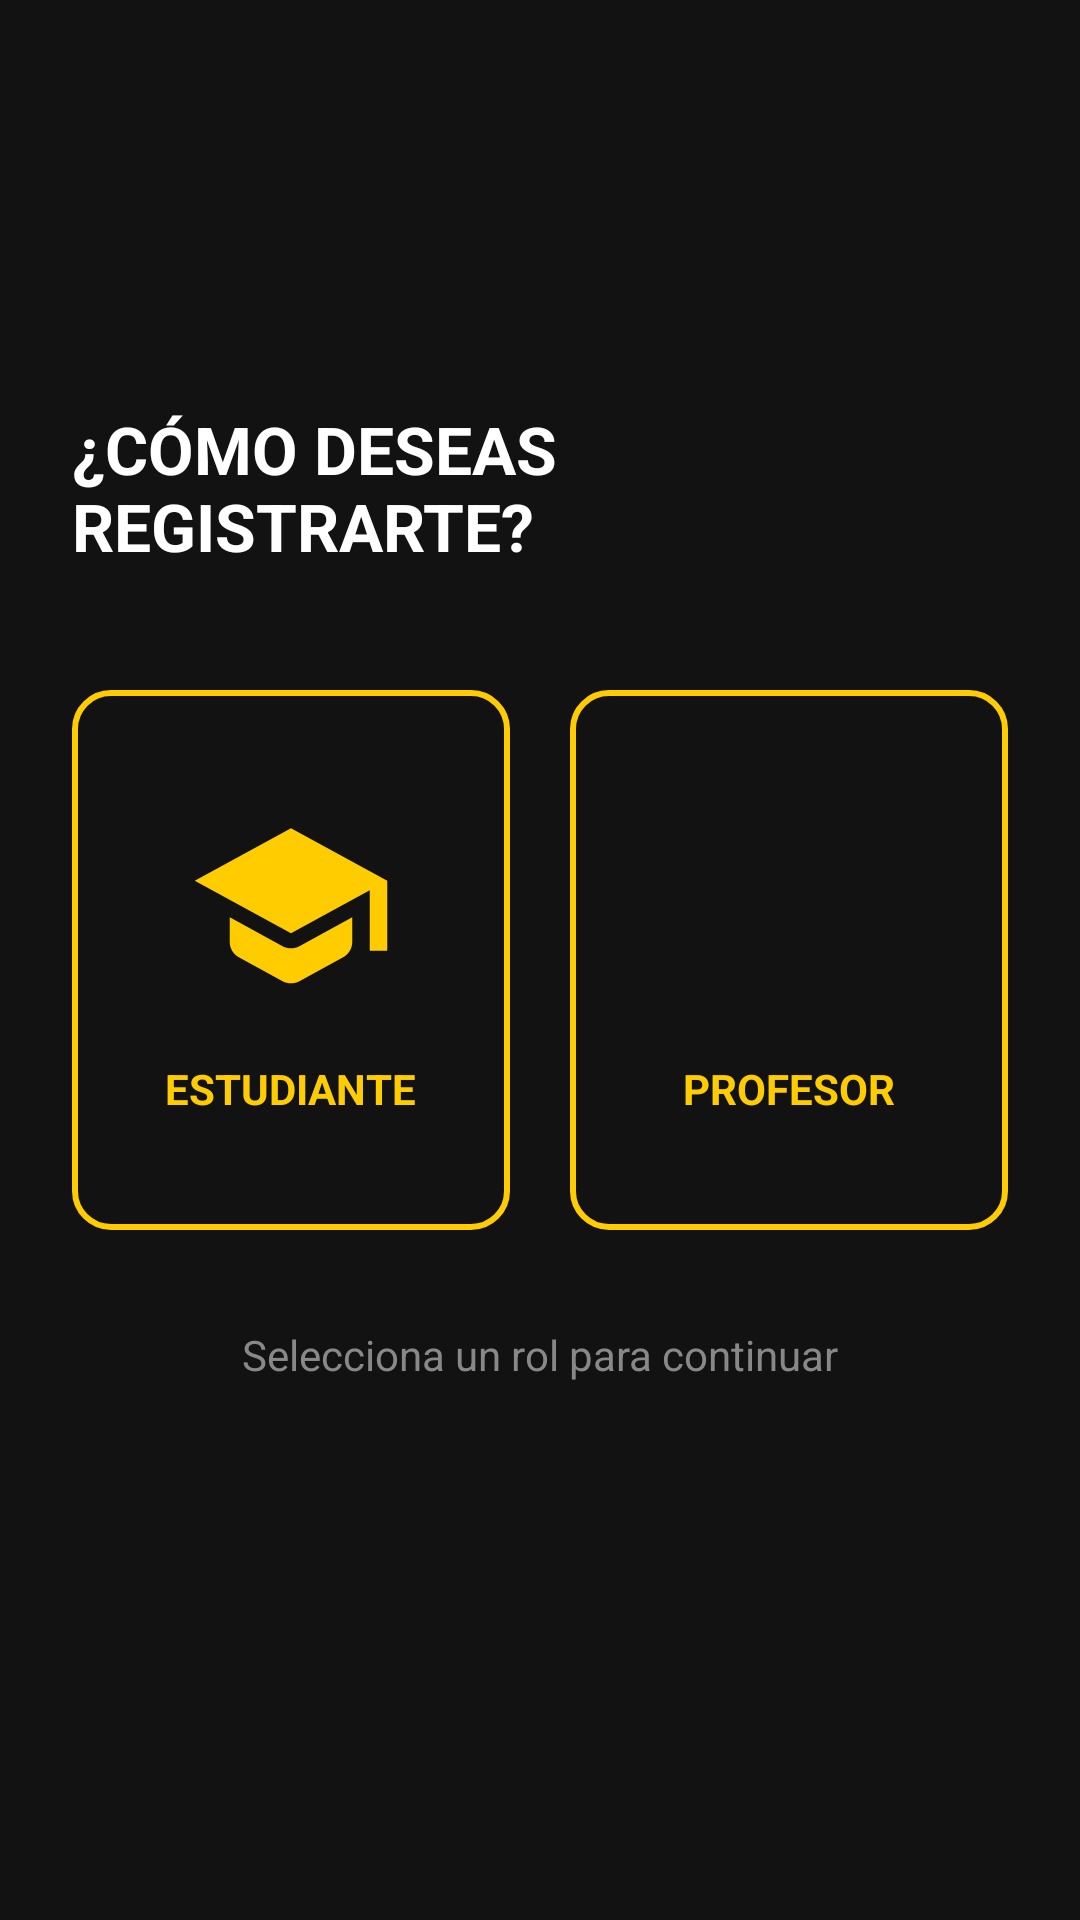

Android layout source for this screen:
<!-- AndroidManifest.xml: application theme Theme.PROYECTOV1 -->
<!-- res/layout/activity_seleccion_rol.xml -->
<?xml version="1.0" encoding="utf-8"?>
<androidx.constraintlayout.widget.ConstraintLayout xmlns:android="http://schemas.android.com/apk/res/android"
    xmlns:app="http://schemas.android.com/apk/res-auto"
    android:layout_width="match_parent"
    android:layout_height="match_parent"
    android:background="@color/upn_black"
    android:padding="24dp">

    <TextView
        android:id="@+id/tvEligeRolTitulo"
        android:layout_width="wrap_content"
        android:layout_height="wrap_content"
        android:layout_marginBottom="40dp"
        android:text="¿CÓMO DESEAS REGISTRARTE?"
        android:textColor="@color/text_white"
        android:textSize="22sp"
        android:textStyle="bold"
        app:layout_constraintBottom_toTopOf="@+id/linearRoles"
        app:layout_constraintEnd_toEndOf="parent"
        app:layout_constraintStart_toStartOf="parent" />

    <LinearLayout
        android:id="@+id/linearRoles"
        android:layout_width="match_parent"
        android:layout_height="wrap_content"
        android:orientation="horizontal"
        app:layout_constraintBottom_toBottomOf="parent"
        app:layout_constraintEnd_toEndOf="parent"
        app:layout_constraintStart_toStartOf="parent"
        app:layout_constraintTop_toTopOf="parent">

        <LinearLayout
            android:id="@+id/btnRolEstudiante"
            android:layout_width="0dp"
            android:layout_height="180dp"
            android:layout_marginEnd="10dp"
            android:layout_weight="1"
            android:background="@drawable/bg_seleccion_rol"
            android:clickable="true"
            android:duplicateParentState="true"
            android:focusable="true"
            android:gravity="center"
            android:orientation="vertical"
            android:padding="16dp">

            <ImageView
                android:layout_width="70dp"
                android:layout_height="70dp"
                android:duplicateParentState="true"
                android:src="@drawable/ic_estudiante"
                app:tint="@color/upn_yellow" />

            <TextView
                android:layout_width="wrap_content"
                android:layout_height="wrap_content"
                android:layout_marginTop="16dp"
                android:duplicateParentState="true"
                android:text="ESTUDIANTE"
                android:textColor="@color/upn_yellow"
                android:textSize="14sp"
                android:textStyle="bold" />
        </LinearLayout>

        <LinearLayout
            android:id="@+id/btnRolProfesor"
            android:layout_width="0dp"
            android:layout_height="180dp"
            android:layout_marginStart="10dp"
            android:layout_weight="1"
            android:background="@drawable/bg_seleccion_rol"
            android:clickable="true"
            android:duplicateParentState="true"
            android:focusable="true"
            android:gravity="center"
            android:orientation="vertical"
            android:padding="16dp">

            <ImageView
                android:layout_width="70dp"
                android:layout_height="70dp"
                android:duplicateParentState="true"
                android:src="@drawable/ic_profesor"
                app:tint="@color/upn_yellow" />

            <TextView
                android:layout_width="wrap_content"
                android:layout_height="wrap_content"
                android:layout_marginTop="16dp"
                android:duplicateParentState="true"
                android:text="PROFESOR"
                android:textColor="@color/upn_yellow"
                android:textSize="14sp"
                android:textStyle="bold" />
        </LinearLayout>
    </LinearLayout>

    <TextView
        android:id="@+id/tvGuiaRol"
        android:layout_width="wrap_content"
        android:layout_height="wrap_content"
        android:layout_marginTop="32dp"
        android:text="Selecciona un rol para continuar"
        android:textColor="@color/text_gray"
        android:textSize="14sp"
        app:layout_constraintEnd_toEndOf="parent"
        app:layout_constraintStart_toStartOf="parent"
        app:layout_constraintTop_toBottomOf="@id/linearRoles" />

</androidx.constraintlayout.widget.ConstraintLayout>
<!-- resources referenced by this layout -->
<resources>
  <color name="text_gray">#888888</color>
  <color name="text_white">#FFFFFF</color>
  <color name="upn_black">#121212</color>
  <color name="upn_yellow">#FFCC00</color>
  <!-- drawable bg_seleccion_rol (drawable) -->
  <?xml version="1.0" encoding="utf-8"?>
  <selector xmlns:android="http://schemas.android.com/apk/res/android">
      <item android:state_pressed="true">
          <shape android:shape="rectangle">
              <solid android:color="@color/upn_yellow" />
              <corners android:radius="12dp" />
          </shape>
      </item>
      <item android:state_enabled="true">
          <shape android:shape="rectangle">
              <solid android:color="@android:color/transparent" />
              <stroke android:width="2dp" android:color="@color/upn_yellow" />
              <corners android:radius="12dp" />
          </shape>
      </item>
  </selector>
  <!-- drawable ic_estudiante (drawable) -->
  <vector xmlns:android="http://schemas.android.com/apk/res/android"
      android:width="24dp"
      android:height="24dp"
      android:viewportWidth="24"
      android:viewportHeight="24">
      <path
          android:fillColor="#FFFFFFFF"
          android:pathData="M5,13.18v2.81c0,0.73 0.4,1.41 1.04,1.76l5,2.73c0.6,0.33 1.32,0.33 1.92,0l5,-2.73c0.64,-0.35 1.04,-1.03 1.04,-1.76v-2.81l-6.04,3.3c-0.6,0.33 -1.32,0.33 -1.92,0L5,13.18zM12,3L1,9l11,6 9,-4.91V17h2V9L12,3z"/>
  </vector>
  <style name="Theme.PROYECTOV1" parent="Base.Theme.PROYECTOV1" />
  <style name="Base.Theme.PROYECTOV1" parent="Theme.Material3.DayNight.NoActionBar">
          <item name="android:windowSplashScreenBackground" tools:targetApi="31">#000000</item>
          <item name="android:windowSplashScreenAnimatedIcon" tools:targetApi="31">@mipmap/splash_logo_upn</item>
          <item name="android:windowSplashScreenIconBackgroundColor" tools:targetApi="31">#FBB900</item>
      </style>
</resources>
